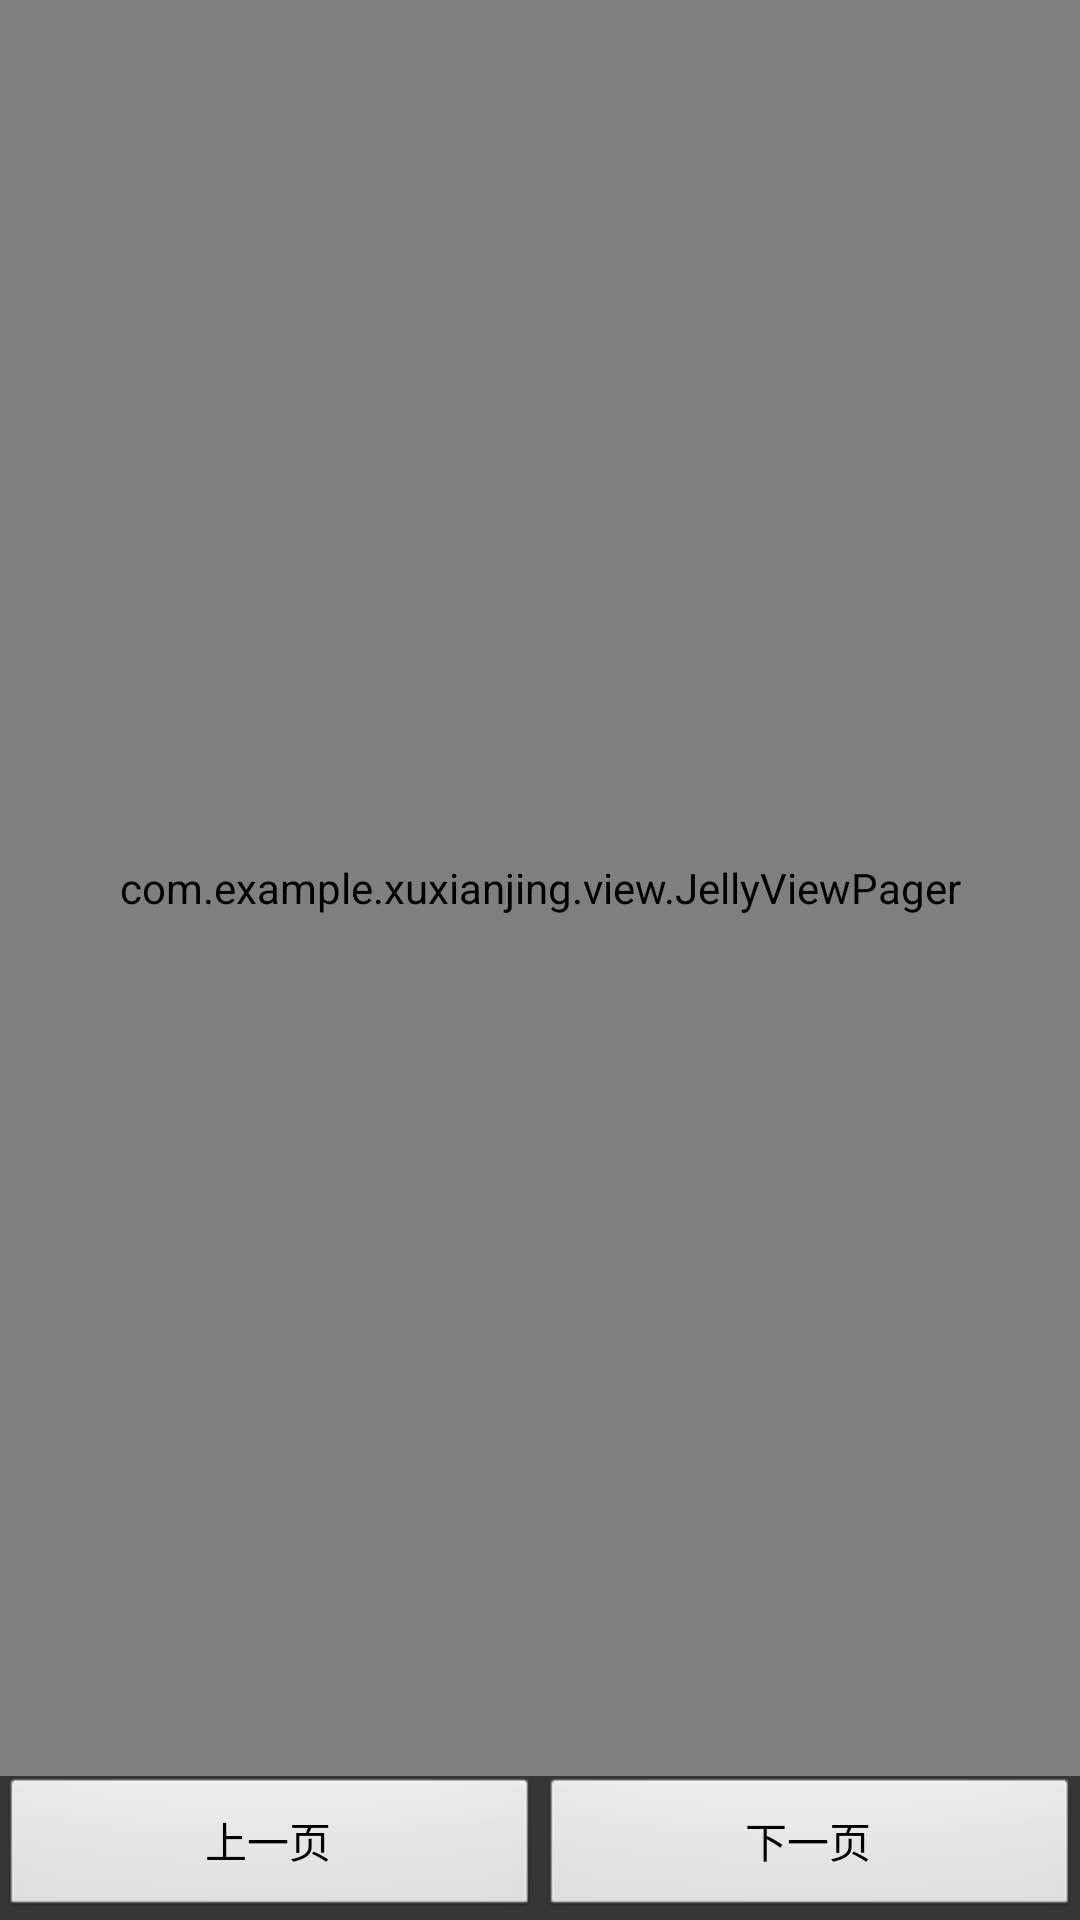

This screen was rendered from an Android layout file. Write that file and the resources it references.
<!-- AndroidManifest.xml: application theme AppStartTheme -->
<!-- res/layout/activity_main.xml -->
<RelativeLayout xmlns:android="http://schemas.android.com/apk/res/android"
    android:layout_width="match_parent"
    android:layout_height="match_parent" 
    android:background="#363636"
    >

    <com.example.xuxianjing.view.JellyViewPager
        android:id="@+id/myViewPager1"
        android:layout_width="match_parent"
        android:layout_height="match_parent"
        android:layout_above="@+id/handle"
        >
        
    </com.example.xuxianjing.view.JellyViewPager>

    <LinearLayout
        android:id="@+id/handle"
        android:layout_width="match_parent"
        android:layout_height="wrap_content" 
        android:orientation="horizontal"
        android:layout_alignParentBottom="true"
        >
        <Button
            android:id="@+id/preBtn"
            android:layout_width="0dp"
            android:layout_weight="1"
            android:layout_height="wrap_content"
            android:onClick="onClick"
            android:text="上一页" />

        <Button
            android:id="@+id/nextBtn"
            android:layout_width="0dp"
            android:layout_weight="1"
            android:layout_height="wrap_content"
            android:onClick="onClick"
            android:text="下一页" />
    </LinearLayout>

</RelativeLayout>
<!-- resources referenced by this layout -->
<resources>
  <style name="AppStartTheme" parent="android:Theme">
          <item name="android:windowIsTranslucent">true</item>
          <item name="android:windowNoTitle">true</item>
      </style>
</resources>
